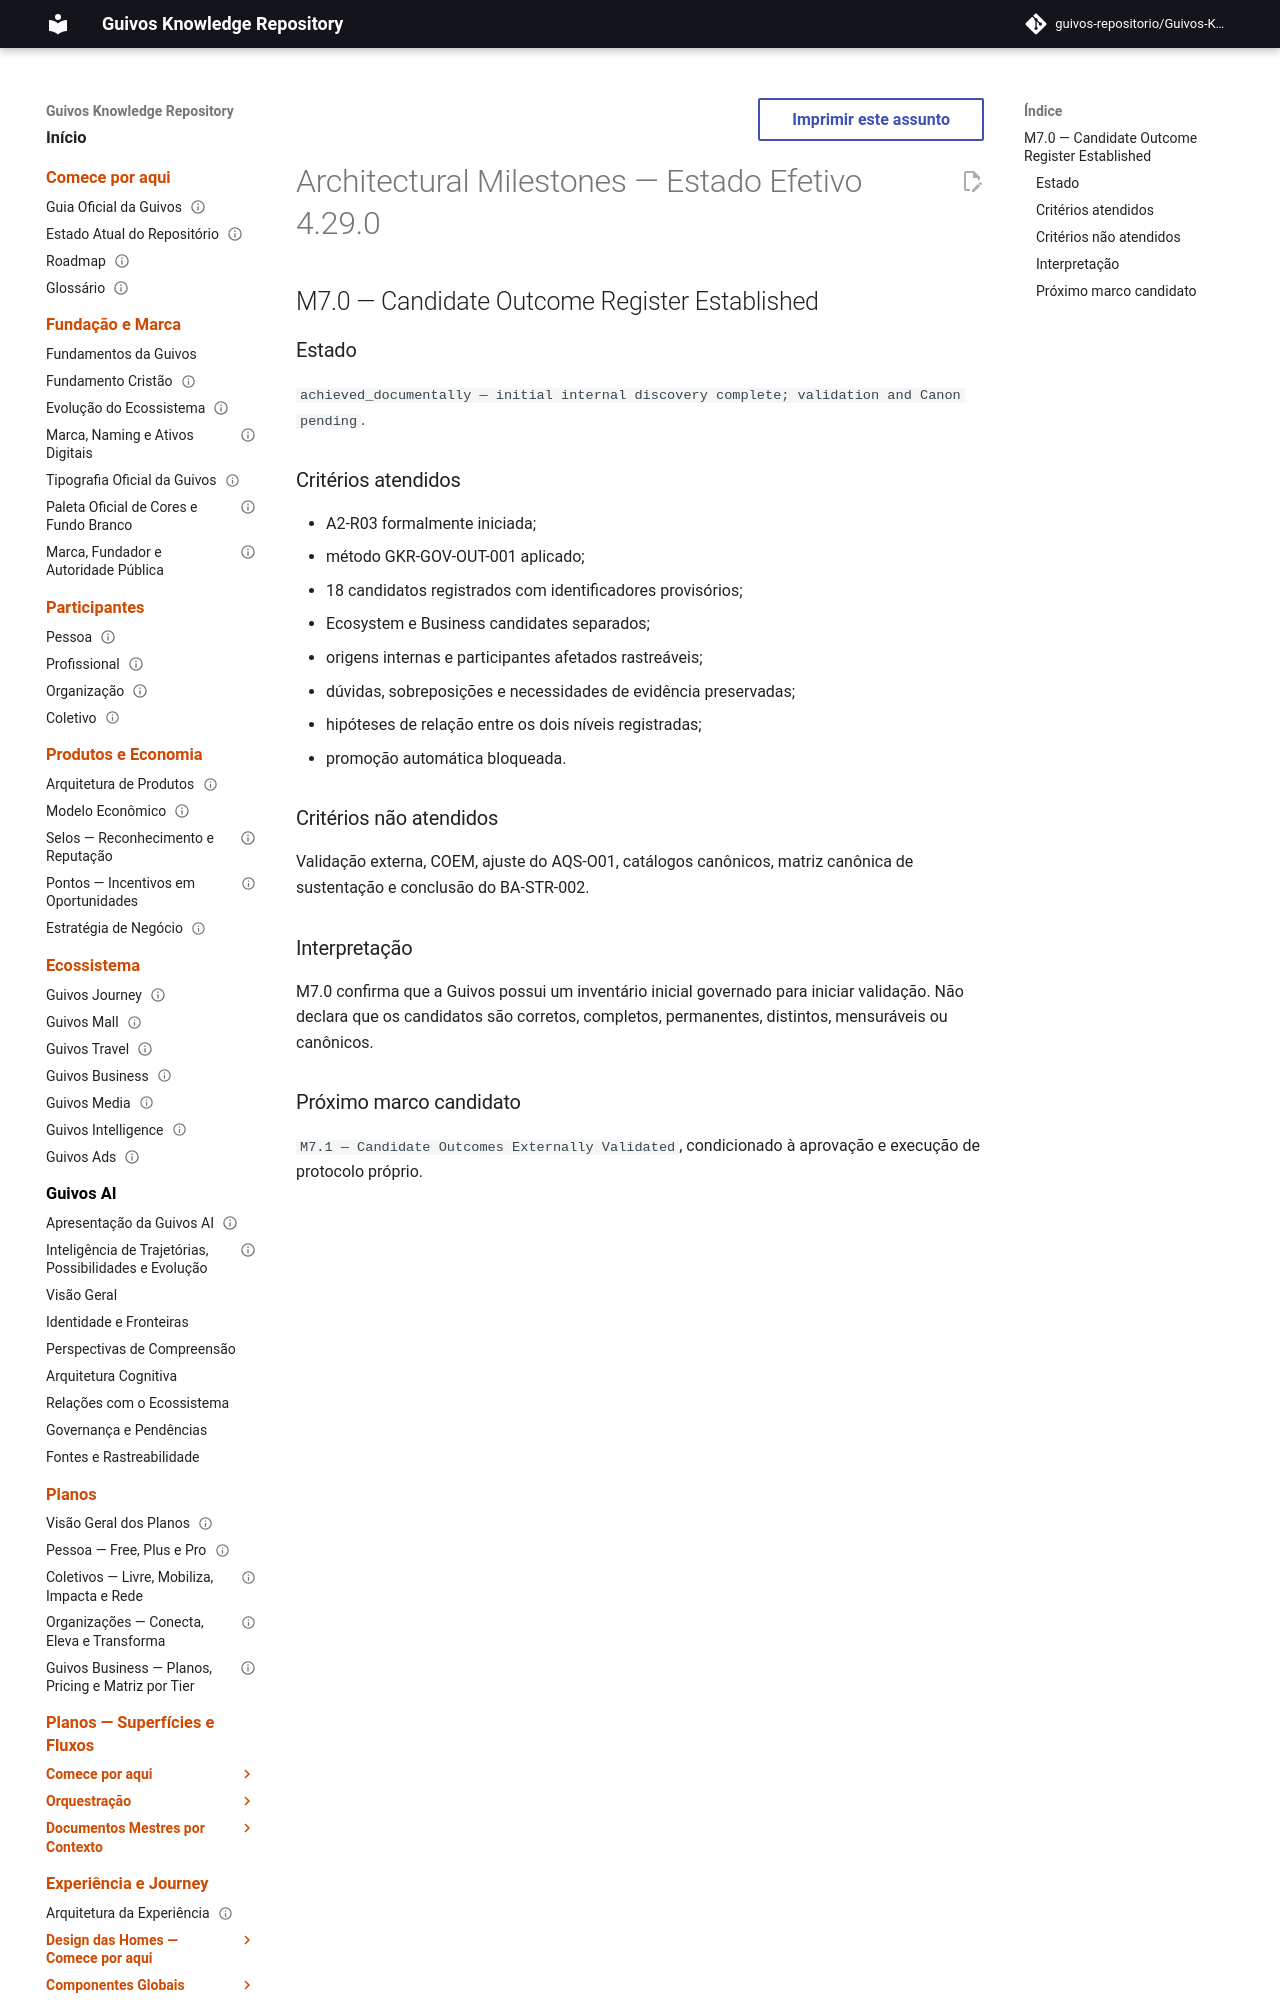

repository: guivos-repositorio/Guivos-Knowledge-Repository · page: project/architectural-milestones-4.29.0/index.html · generator: mkdocs

---
id: ARCHITECTURAL-MILESTONES-OVERLAY-4.29.0
title: Architectural Milestones — Estado Efetivo 4.29.0
status: active
version: 4.29.0
owner: Guivos
last_updated: 2026-07-22
supersedes_partial:
  - ARCHITECTURAL-MILESTONES-OVERLAY-4.28.0
related:
  - BA-STR-002
  - BA-STR-002-COR-001
  - M7.0
---

# Architectural Milestones — Estado Efetivo 4.29.0

## M7.0 — Candidate Outcome Register Established

### Estado

`achieved_documentally — initial internal discovery complete; validation and Canon pending`.
